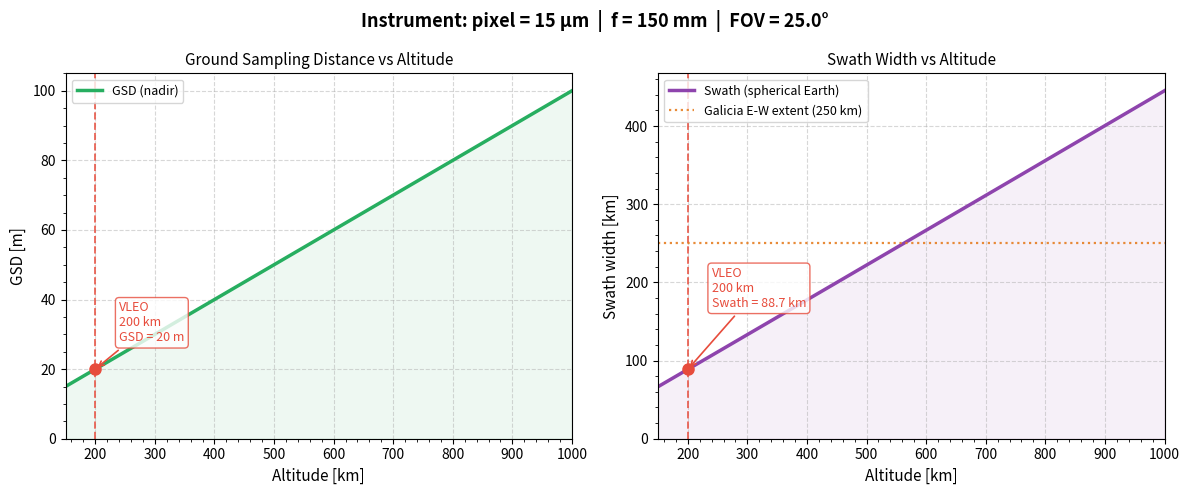
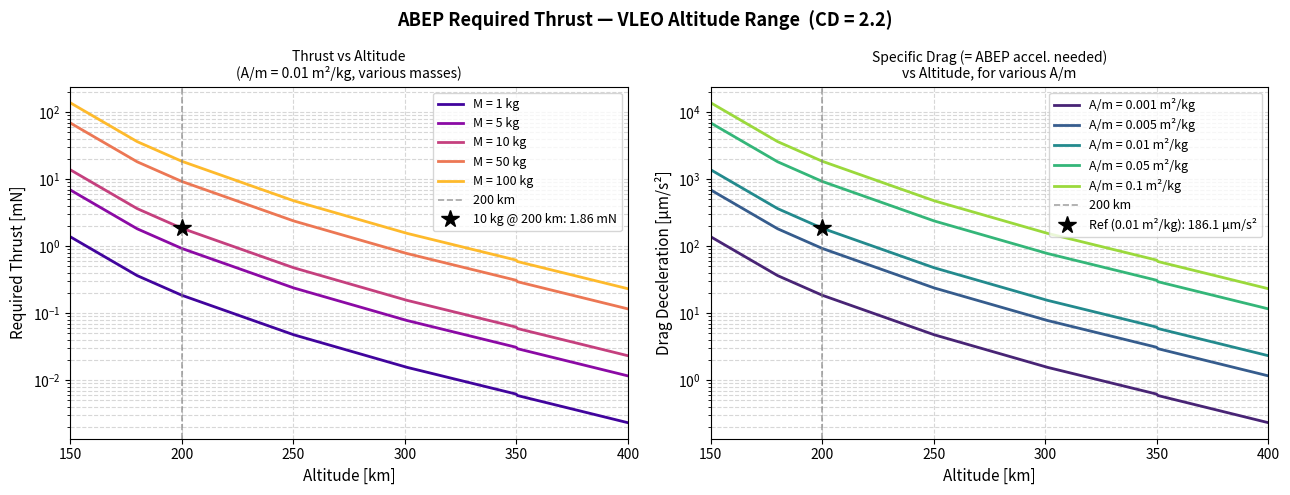
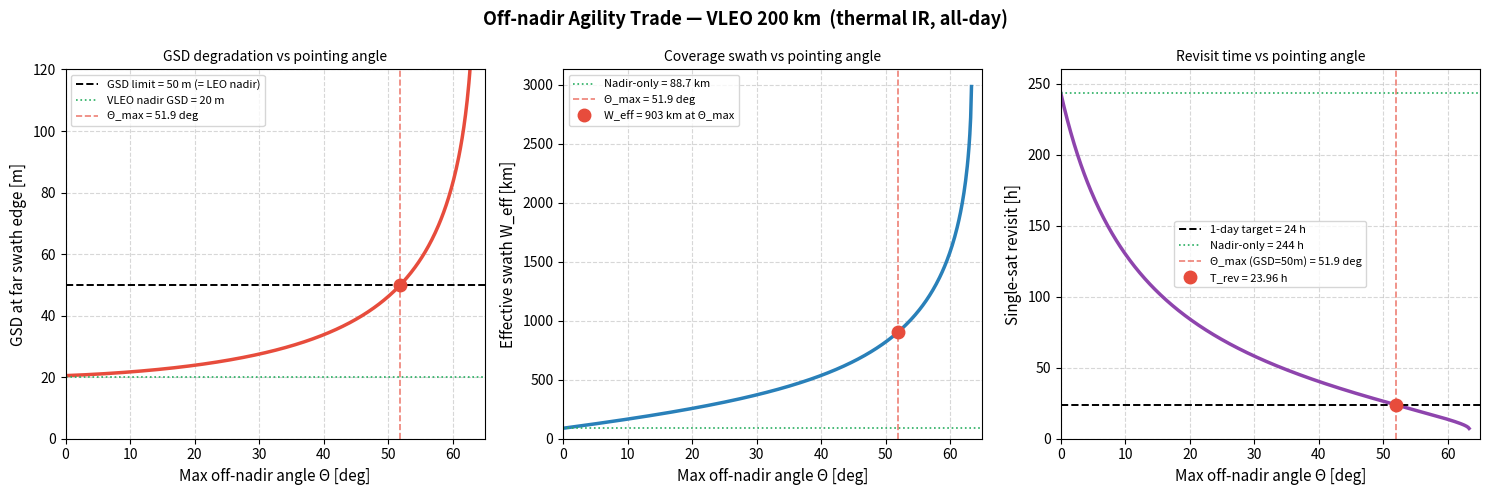

These charts were generated, in order, by the following Python code:
"""
================================================================================
  SATELLITE MISSION TRADE STUDY — FIRE DETECTION OVER GALICIA
  Comparing VLEO (200 km) vs LEO (500 km) Sun-Synchronous Orbits
================================================================================

INSTRUMENT
----------
  Pixel size    p  = 15 µm
  Focal length  f  = 150 mm
  Full FOV         = 25°  (cross-track, pushbroom)

  Derived:
    IFOV = p / f = 100 µrad  (angular size of one pixel)

--------------------------------------------------------------------------------
STEP 1 — GROUND SAMPLING DISTANCE (GSD)
--------------------------------------------------------------------------------
  GSD is the ground size of one pixel at nadir:

      GSD = IFOV × H = (p / f) × H

  Linear with altitude. At H = 200 km → GSD = 20 m ; at H = 500 km → GSD = 50 m.

--------------------------------------------------------------------------------
STEP 2 — SWATH WIDTH (spherical-Earth geometry)
--------------------------------------------------------------------------------
  For a sensor with half-FOV θ = 12.5° (nadir angle at swath edge), the Earth
  central half-angle ρ is derived from the triangle
  (Earth centre, satellite, ground point) using the sine rule:

      sin(θ + ρ) = (R_E + H) / R_E × sin(θ)
      ρ = arcsin[(R_E + H)/R_E × sin(θ)] − θ

  Full swath:  W = 2 × ρ × R_E

  At H = 200 km → W ≈  88.7 km ; at H = 500 km → W ≈ 222.1 km.

  Note: Galicia spans ~250 km east–west, so VLEO needs 3 passes and LEO needs
  2 passes to cover the full region in one day.

--------------------------------------------------------------------------------
STEP 3 — SUN-SYNCHRONOUS ORBIT (SSO) INCLINATION
--------------------------------------------------------------------------------
  For SSO the J2-driven nodal regression rate must equal Earth's mean angular
  velocity around the Sun (ω_sun ≈ 0.9856°/day):

      dΩ/dt = −(3/2) × n × J2 × (R_E/a)² × cos(i) = +ω_sun

  Solving for the inclination:

      cos(i) = −(2/3) × ω_sun / [n × J2 × (R_E/a)²]

  where  n = √(µ/a³)  is the mean motion and  a = R_E + H.

  VLEO 200 km → i ≈ 96.32° ;  LEO 500 km → i ≈ 97.39°  (both slightly retrograde)

--------------------------------------------------------------------------------
STEP 4 — ORBITAL PERIOD
--------------------------------------------------------------------------------
  Circular orbit:  T = 2π √(a³ / µ)

  VLEO 200 km → T ≈ 88.35 min (≈ 16.30 orbits/day)
  LEO  500 km → T ≈ 94.47 min (≈ 15.24 orbits/day)

--------------------------------------------------------------------------------
STEP 5 — GROUND TRACK SHIFT PER ORBIT (J2-corrected)
--------------------------------------------------------------------------------
  Each orbit the ascending node moves eastward at ω_sun (SSO definition), while
  Earth rotates eastward at ω_Earth.  The net westward ground track shift is:

      Δλ = (ω_Earth − ω_sun) × T

  Using ω_Earth (inertial sidereal rate) and ω_sun accounts for the ~0.27%
  correction that a naïve ω_Earth × T formula ignores.

  VLEO → Δλ ≈ 22.09°/orbit ;  LEO → Δλ ≈ 23.62°/orbit

--------------------------------------------------------------------------------
STEP 6 — SINGLE-SATELLITE MEAN REVISIT OVER GALICIA
--------------------------------------------------------------------------------
  A) GEOMETRY OF CROSSINGS
     Each orbit the satellite crosses latitude φ = 42.8°N exactly twice:
       - Ascending  crossing: argument of latitude u_asc ≈ 43.3°
                              longitude λ_asc ≈ Ω − 6.6°
       - Descending crossing: argument of latitude u_desc = 180° − u_asc ≈ 136.7°
                              longitude λ_desc ≈ Ω + 186.6°
     The two longitudes are ~193° apart, so for any given orbit (given RAAN Ω)
     only ONE crossing can be near Galicia (λ_T ≈ −8°W).

  B) TWO SEPARATE RAAN WINDOWS
     Because λ_asc and λ_desc are ~193° apart, coverage of Galicia requires
     the RAAN to be in one of two distinct windows:
       - Ascending  window: centred at Ω_asc ≈ −1.4°,  half-width ΔΩ/2
       - Descending window: centred at Ω_desc ≈ 165.4°, half-width ΔΩ/2
                            (~167° away from the ascending window)
     These are different orbits (different RAAN values), not two events in the
     same orbit.

     Angular half-width of each window:
         ΔΩ/2 = (W/2) / (R_E × cos φ)   [rad]

  C) COVERAGE FRACTION
     The fraction of the full RAAN circle (0 to 2π) that gives coverage:
       all-day  (thermal IR — THIS MISSION):
           f = 2 × ΔΩ / (2π) = W / (π × R_E × cos φ)
           Both ascending and descending windows are valid since fires are
           detectable at night with thermal cameras.
       day-only (optical / VNIR, for reference):
           f = ΔΩ / (2π) = W / (2π × R_E × cos φ)
           Only the ascending window is usable; LTDAN ≈ 13:30 means the
           descending pass occurs at ~01:30 local time (night).

  D) MEAN REVISIT TIME
     The RAAN shifts by Δλ ≈ 22.09°/orbit (westward, J2-corrected).
     Treating successive RAAN values as uniformly distributed over 0–2π
     (valid for the probabilistic / random-phase model), the mean number of
     orbits between coverage events is 1/f, giving:

         T_rev = T_orbit / f = T_orbit × (π × R_E × cos φ) / W   [all-day]

     Results:
       VLEO all-day  → T_rev ≈  244 h  (≈ 10 days)
       LEO  all-day  → T_rev ≈  104 h  (≈  4.3 days)

  E) COMMON ERROR TO AVOID
     Dividing the coverage window ΔΩ by the per-orbit shift Δλ instead of
     the full RAAN circle 2π overestimates coverage fraction by a factor of
     2π/Δλ ≈ 8–9, making the revisit appear ~8–9× too short.

--------------------------------------------------------------------------------
STEP 7 — CONSTELLATION SIZING AND WALKER PHASING
--------------------------------------------------------------------------------
  A) MINIMUM SATELLITE COUNT (mean revisit)
     For N_total satellites with random / optimal phasing, mean events scale
     linearly:
         T_rev_mean = T_rev_single / N_total
         N_total    = ceil(T_rev_single / T_r)

  B) DISTRIBUTION INTO PLANES — MEAN vs MAXIMUM REVISIT
     Satellites are placed in N_planes planes, each with N_s = N_total/N_planes
     satellites (Walker Star).  The mean revisit is independent of how the
     satellites are distributed (it only depends on N_total).  The MAXIMUM
     (worst-case) revisit is driven by the inter-plane gap:

         T_rev_mean = T_rev_single / N_total         (same for any N_planes)
         T_rev_max  = T_rev_single / N_planes         (decreases with more planes)

     More planes for the same N_total → better worst-case gap.
     To guarantee T_r as a hard maximum: N_planes ≥ T_rev_single / T_r = N_total.

  C) ROLE OF THE WALKER PHASING FACTOR F
     In a Walker T/P/F constellation the true anomaly of satellite j in plane k
     is offset by k × F × 360°/T relative to plane 0.

     - F does NOT change which orbits (RAAN values) cover Galicia.
       That is set entirely by the RAAN spacing between planes.
     - F DOES change WHEN, within each of those orbits, the satellite reaches
       Galicia's latitude.  With F = 0, satellites in adjacent planes share the
       same true anomaly → their coverage events cluster in time → the actual
       maximum gap can be 2–3× the formula value T_rev_single/N_planes.
     - With OPTIMAL F, coverage events from successive planes are spread
       uniformly in time → the actual maximum gap approaches T_rev_single/N_planes.

     Practical consequence for this mission:
       • For N_s = 1 (1 sat per plane, optimal design): optimal F spreads the
         122 (VLEO) or 53 (LEO) passes uniformly → max revisit ≈ mean revisit.
       • For N_s > 1 per plane: F also spreads the intra-plane burst across
         adjacent planes, reducing clustering.
       • The formula T_rev_max = T_rev_single / N_planes already ASSUMES
         optimal F.  With F = 0 the real max revisit will be worse.

     For Walker Star, F = 1 is the most common optimal choice.

  D) RESULTS FOR T_r = 2 h
     VLEO → N_total = 122 sats,  recommended: Walker 122/122/1 (1 sat per plane)
     LEO  → N_total =  53 sats,  recommended: Walker  53/53/1

--------------------------------------------------------------------------------
STEP 8 — PLOTS
--------------------------------------------------------------------------------
  Two figures are produced and saved to GSD_Swath_vs_Altitude.png:
    - GSD [m]       vs altitude (150–1000 km), markers at VLEO and LEO
    - Swath [km]    vs altitude, markers at VLEO and LEO,
                    reference line at Galicia's ~250 km east–west extent

================================================================================
  References / formulas:
    Wertz, J.R. (ed.) — Space Mission Engineering: The New SMAD (2011)
    Vallado, D.A. — Fundamentals of Astrodynamics and Applications (4th ed.)
    Walker, J.G. — Satellite Constellations, JBIS 37, 1984
================================================================================
"""

import numpy as np
import math
import matplotlib.pyplot as plt
import matplotlib.ticker as ticker

# ══════════════════════════════════════════════════════════════════════════════
#  CONSTANTS
# ══════════════════════════════════════════════════════════════════════════════
MU        = 3.986004418e14   # [m³/s²]  Earth gravitational parameter
R_E       = 6_371_000.0      # [m]      Earth mean radius
J2        = 1.08263e-3       # [-]      Earth oblateness coefficient
W_EARTH   = 7.2921150e-5     # [rad/s]  Earth rotation rate
W_SUN     = 2*math.pi / (365.25 * 86400)  # [rad/s]  Earth mean motion around Sun

# ══════════════════════════════════════════════════════════════════════════════
#  INSTRUMENT PARAMETERS
# ══════════════════════════════════════════════════════════════════════════════
pixel_size_m   = 15e-6   # [m]
focal_length_m = 0.150   # [m]
FOV_deg        = 25.0    # [°]  full cross-track FOV

IFOV_rad  = pixel_size_m / focal_length_m        # [rad/pixel]
half_FOV  = math.radians(FOV_deg / 2)            # [rad]

# ══════════════════════════════════════════════════════════════════════════════
#  GALICIA TARGET
# ══════════════════════════════════════════════════════════════════════════════
galicia_lat_deg  = 42.8   # [°N]  representative centroid latitude
galicia_lon_deg  = -8.0   # [°E]  representative centroid longitude
galicia_ew_km    = 250.0  # [km]  approximate east-west extent of Galicia

# ══════════════════════════════════════════════════════════════════════════════
#  MISSION ALTITUDES
# ══════════════════════════════════════════════════════════════════════════════
missions = {
    "VLEO 200 km": 200e3,   # [m]
}

# ══════════════════════════════════════════════════════════════════════════════
#  HELPER FUNCTIONS
# ══════════════════════════════════════════════════════════════════════════════

def orbital_period(h):
    """Orbital period [s] for circular orbit at altitude h [m]."""
    a = R_E + h
    return 2 * math.pi * math.sqrt(a**3 / MU)

def sso_inclination_deg(h):
    """SSO inclination [°] so J2 nodal regression = Earth's solar mean motion."""
    a  = R_E + h
    n  = math.sqrt(MU / a**3)                        # mean motion [rad/s]
    # dΩ/dt = -(3/2) n J2 (R_E/a)² cos(i)  →  solve for i
    cos_i = -(2/3) * W_SUN / (n * J2 * (R_E/a)**2)
    return math.degrees(math.acos(cos_i))

def gsd(h):
    """GSD [m] at nadir."""
    return IFOV_rad * h

def swath_spherical(h):
    """
    Full swath width [m] accounting for spherical Earth geometry.
      ρ = arcsin((R_E+h)/R_E · sin(θ)) − θ      [Earth central half-angle]
    where θ = half_FOV (nadir angle at swath edge).
    """
    ratio = (R_E + h) / R_E * math.sin(half_FOV)
    rho   = math.asin(ratio) - half_FOV            # Earth central half-angle [rad]
    return 2 * rho * R_E                            # full swath [m]

def ground_track_shift_deg(T):
    """
    Westward ground track shift per orbit [°], corrected for SSO nodal regression.
    For SSO the node regresses eastward at ω_sun, partially compensating Earth's rotation:
        Δλ = (ω_Earth − ω_sun) · T
    """
    return math.degrees((W_EARTH - W_SUN) * T)

def single_sat_revisit(h, lat_deg, daytime_only=False):
    """
    Mean revisit time [s] for a single SSO satellite over a point target.

    For a given orbit (RAAN = Ω) the ascending and descending crossings of
    latitude φ occur at longitudes ~193° apart, so only ONE crossing can be
    near the target per orbit.  They correspond to two separate RAAN windows
    (~167° apart).  Both are counted when daytime_only=False (thermal IR);
    only the ascending window is counted when daytime_only=True (optical,
    since the descending pass is at ~01:30 local time for LTDAN=13:30).

    Coverage fraction per orbit:
      all-day  : f = W / (π   × R_E × cos φ)   [asc + desc windows]
      day-only : f = W / (2π  × R_E × cos φ)   [ascending window only]
    """
    lat    = math.radians(lat_deg)
    W      = swath_spherical(h)
    T      = orbital_period(h)
    denom  = (2 * math.pi if daytime_only else math.pi) * R_E * math.cos(lat)
    return T * denom / W                               # mean revisit [s]

def num_passes_to_cover_galicia(h):
    """
    Minimum number of consecutive (cross-track shifted) passes to cover
    Galicia's full east-west extent.
    """
    W = swath_spherical(h)
    return math.ceil(galicia_ew_km * 1e3 / W)

def constellation_sizing(h, T_r_hr, n_planes_list=(1, 2, 3, 5, 6, 10),
                         daytime_only=False):
    """
    For each number-of-planes option return
      (n_planes, sats_per_plane, total_sats, mean_revisit_h, max_revisit_h).

    Mean revisit = T_single / N_total   (probabilistic, optimal phasing)
    Max  revisit = T_single / N_planes  (worst-case gap between plane coverage windows;
                                         more planes → smaller max gap for same N_total)
    """
    T_single = single_sat_revisit(h, galicia_lat_deg, daytime_only)   # [s]
    N_total   = math.ceil(T_single / (T_r_hr * 3600))
    results   = []
    for np_ in n_planes_list:
        ns        = math.ceil(N_total / np_)
        ntot      = np_ * ns
        t_mean_h  = (T_single / ntot) / 3600
        t_max_h   = (T_single / np_)  / 3600   # inter-plane worst-case gap
        results.append((np_, ns, ntot, t_mean_h, t_max_h))
    return N_total, results

# ══════════════════════════════════════════════════════════════════════════════
#  MAIN OUTPUT
# ══════════════════════════════════════════════════════════════════════════════

print("=" * 70)
print("  INSTRUMENT")
print("=" * 70)
print(f"  Pixel size     : {pixel_size_m*1e6:.1f} µm")
print(f"  Focal length   : {focal_length_m*1e3:.0f} mm")
print(f"  Full FOV       : {FOV_deg}°")
print(f"  IFOV           : {IFOV_rad*1e6:.2f} µrad  ({np.degrees(IFOV_rad)*3600:.4f} arcsec)")

TARGET_REVISITS_HR = [2.0]   # hours — 2 h requirement

for name, H in missions.items():

    T_orb   = orbital_period(H)
    inc     = sso_inclination_deg(H)
    dl      = ground_track_shift_deg(T_orb)
    GSD_m   = gsd(H)
    W_km    = swath_spherical(H) / 1e3
    n_passes= num_passes_to_cover_galicia(H)
    T_rev1  = single_sat_revisit(H, galicia_lat_deg) / 3600   # [hr]
    n_orb   = 86400 / T_orb

    print()
    print("=" * 70)
    print(f"  {name}   —   SSO")
    print("=" * 70)

    # ── Orbital & instrument parameters ───────────────────────────────────
    print(f"\n  [Orbit]")
    print(f"    Semi-major axis     : {(R_E+H)/1e3:.1f} km")
    print(f"    SSO inclination     : {inc:.2f}°")
    print(f"    Orbital period      : {T_orb/60:.2f} min")
    print(f"    Orbits per day      : {n_orb:.2f}")
    print(f"    Ground track shift  : {dl:.2f}° / orbit  (westward)")

    print(f"\n  [Instrument at this altitude]")
    print(f"    GSD (nadir)         : {GSD_m:.1f} m")
    print(f"    Swath width         : {W_km:.1f} km")
    print(f"    Passes to cover Galicia EW: {n_passes}  ({galicia_ew_km:.0f} km / {W_km:.1f} km)")

    T_rev1_day = single_sat_revisit(H, galicia_lat_deg, daytime_only=True) / 3600

    print(f"\n  [Single-satellite revisit over Galicia @ {galicia_lat_deg}N]")
    print(f"    All-day  (asc + desc, thermal IR) : {T_rev1:.2f} h")
    print(f"    Day-only (asc only,   optical)    : {T_rev1_day:.2f} h")
    print(f"    Note: in each orbit only ONE crossing is near Galicia longitude;")
    print(f"          the two values above count separate RAAN windows, not the same orbit.")

    # ── Constellation options ──────────────────────────────────────────────
    for daytime_only, label in [(False, "All-day  (thermal IR — asc + desc)"),
                                (True,  "Day-only (optical   — asc only  )")]:
        print(f"\n  [Constellation sizing — {label} — T_r = {TARGET_REVISITS_HR[0]*60:.0f} min]")
        print(f"  {'Planes':>7}  {'Sat/plane':>10}  {'N_total':>8}  {'Mean [h]':>9}  {'Max [h]':>8}  Walker")
        print(f"  {'-'*7}  {'-'*10}  {'-'*8}  {'-'*9}  {'-'*8}  {'-'*14}")
        for T_r in TARGET_REVISITS_HR:
            _, configs = constellation_sizing(H, T_r, daytime_only=daytime_only)
            for np_, ns, ntot, t_mean, t_max in configs:
                print(f"  {np_:>7}  {ns:>10}  {ntot:>8}  {t_mean:>9.2f}  {t_max:>8.2f}  {ntot}/{np_}/0")
        print()

print("=" * 70)
print("\n  Notes:")
print("  - Walker Star notation: T/P/F  (Total sats / Planes / Phase factor)")
print("  - Mean revisit = T_single / N_total  (probabilistic, random phasing)")
print("  - Max revisit  = T_single / N_planes (worst-case inter-plane gap)")
print("    -> More planes = lower max revisit for the same N_total")
print("    -> To guarantee T_r_max, need N_planes >= T_single / T_r")
print("  - Ground track shift corrected for SSO nodal regression (W_EARTH - W_SUN)")
print("  - SSO planes differ in RAAN -> different local solar times (LTDAN)")
print("  - For fire detection, LTDAN ~13:30 recommended (max solar illumination)")

# ══════════════════════════════════════════════════════════════════════════════
#  PLOTS — GSD and Swath vs Altitude
# ══════════════════════════════════════════════════════════════════════════════
h_km  = np.linspace(150, 1000, 500)          # altitude range [km]
h_m   = h_km * 1e3                            # [m]

gsd_m    = IFOV_rad * h_m                     # GSD [m]  (linear, nadir)
swath_km = np.array([swath_spherical(h) / 1e3 for h in h_m])   # [km]

# Mission markers — VLEO only
markers = {"VLEO\n200 km": 200e3}
marker_colors = {"VLEO\n200 km": "#e74c3c"}

fig, (ax1, ax2) = plt.subplots(1, 2, figsize=(12, 5))
fig.suptitle(
    f"Instrument: pixel = {pixel_size_m*1e6:.0f} µm  |  f = {focal_length_m*1e3:.0f} mm  |  FOV = {FOV_deg}°",
    fontsize=13, fontweight="bold"
)

# Annotation offsets (dx_km, dy_value)
gsd_offsets   = {"VLEO\n200 km": (40, 8)}
swath_offsets = {"VLEO\n200 km": (40, 80)}

# ── Plot 1: GSD ───────────────────────────────────────────────────────────────
ax1.plot(h_km, gsd_m, color="#27ae60", linewidth=2.5, label="GSD (nadir)")
ax1.fill_between(h_km, gsd_m, alpha=0.08, color="#27ae60")

for label, h in markers.items():
    g  = IFOV_rad * h
    dx, dy = gsd_offsets[label]
    ax1.axvline(h / 1e3, color=marker_colors[label], linestyle="--", linewidth=1.4, alpha=0.8)
    ax1.plot(h / 1e3, g, "o", color=marker_colors[label], markersize=8, zorder=5)
    ax1.annotate(
        f"{label}\nGSD = {g:.0f} m",
        xy=(h / 1e3, g), xytext=(h / 1e3 + dx, g + dy),
        fontsize=9, color=marker_colors[label],
        bbox=dict(boxstyle="round,pad=0.3", fc="white", ec=marker_colors[label], alpha=0.8),
        arrowprops=dict(arrowstyle="->", color=marker_colors[label], lw=1.2)
    )

ax1.set_xlabel("Altitude [km]", fontsize=11)
ax1.set_ylabel("GSD [m]", fontsize=11)
ax1.set_title("Ground Sampling Distance vs Altitude", fontsize=11)
ax1.set_xlim(150, 1000)
ax1.set_ylim(bottom=0)
ax1.grid(True, linestyle="--", alpha=0.5)
ax1.xaxis.set_minor_locator(ticker.AutoMinorLocator())
ax1.yaxis.set_minor_locator(ticker.AutoMinorLocator())
ax1.legend(fontsize=9, loc="upper left")

# ── Plot 2: Swath ─────────────────────────────────────────────────────────────
ax2.plot(h_km, swath_km, color="#8e44ad", linewidth=2.5, label="Swath (spherical Earth)")
ax2.fill_between(h_km, swath_km, alpha=0.08, color="#8e44ad")

for label, h in markers.items():
    s  = swath_spherical(h) / 1e3
    dx, dy = swath_offsets[label]
    ax2.axvline(h / 1e3, color=marker_colors[label], linestyle="--", linewidth=1.4, alpha=0.8)
    ax2.plot(h / 1e3, s, "o", color=marker_colors[label], markersize=8, zorder=5)
    ax2.annotate(
        f"{label}\nSwath = {s:.1f} km",
        xy=(h / 1e3, s), xytext=(h / 1e3 + dx, s + dy),
        fontsize=9, color=marker_colors[label],
        bbox=dict(boxstyle="round,pad=0.3", fc="white", ec=marker_colors[label], alpha=0.8),
        arrowprops=dict(arrowstyle="->", color=marker_colors[label], lw=1.2)
    )

ax2.axhline(galicia_ew_km, color="#e67e22", linestyle=":", linewidth=1.6, alpha=0.9,
            label=f"Galicia E-W extent ({galicia_ew_km:.0f} km)")
ax2.legend(fontsize=9, loc="upper left")

ax2.set_xlabel("Altitude [km]", fontsize=11)
ax2.set_ylabel("Swath width [km]", fontsize=11)
ax2.set_title("Swath Width vs Altitude", fontsize=11)
ax2.set_xlim(150, 1000)
ax2.set_ylim(bottom=0)
ax2.grid(True, linestyle="--", alpha=0.5)
ax2.xaxis.set_minor_locator(ticker.AutoMinorLocator())
ax2.yaxis.set_minor_locator(ticker.AutoMinorLocator())

plt.tight_layout()
plt.savefig("GSD_Swath_vs_Altitude.png", dpi=150, bbox_inches="tight")
plt.show()
print("\nPlot saved to GSD_Swath_vs_Altitude.png")

# ══════════════════════════════════════════════════════════════════════════════
#  ABEP THRUST FIGURE
#  Required thrust to compensate atmospheric drag in the VLEO altitude range.
#
#  F_drag = 0.5 * CD * A * rho(h) * v(h)^2   [N]
#         = 0.5 * CD * (A/m) * m * rho * v^2
#
#  Left subplot : absolute thrust [mN] for different satellite masses (A/m fixed)
#  Right subplot: drag deceleration [µm/s²] = thrust per unit mass, for different
#                 A/m ratios (independent of total mass — key design parameter)
# ══════════════════════════════════════════════════════════════════════════════

# Vallado 2013 piecewise-exponential atmosphere (subset covering VLEO range)
_ATM_ABEP = np.array([
    (100, 5.297e-07, 5.877), (110, 9.661e-08, 7.263), (120, 2.438e-08, 9.473),
    (130, 8.484e-09, 12.636), (140, 3.845e-09, 16.149), (150, 2.070e-09, 22.523),
    (180, 5.464e-10, 29.740), (200, 2.789e-10, 37.105), (250, 7.248e-11, 45.546),
    (300, 2.418e-11, 53.628), (350, 9.158e-12, 53.298), (400, 3.925e-12, 58.515),
])

def _atm_density_abep(h_m):
    """Atmospheric density [kg/m3] at altitude h_m [m], Vallado 2013."""
    h_km = max(min(h_m / 1000.0, 399.9), 100.0)
    idx  = int(np.searchsorted(_ATM_ABEP[:, 0], h_km, side='right')) - 1
    idx  = max(0, min(idx, len(_ATM_ABEP) - 2))
    h0, rho0, H = _ATM_ABEP[idx]
    return rho0 * math.exp(-(h_km - h0) / H)

CD_REF  = 2.2        # aerodynamic drag coefficient
AM_REF  = 0.01      # [m^2/kg]  reference area-to-mass ratio
H_VLEO  = 200e3     # [m]       design point

# Altitude sweep over VLEO range
h_abep_km  = np.linspace(150, 400, 400)
h_abep_m   = h_abep_km * 1e3
rho_abep   = np.array([_atm_density_abep(h) for h in h_abep_m])
v_abep     = np.sqrt(MU / (R_E + h_abep_m))   # circular orbital velocity [m/s]

# Drag deceleration [m/s^2] = 0.5 * CD * (A/m) * rho * v^2  (per unit A/m)
drag_base  = 0.5 * CD_REF * rho_abep * v_abep**2   # [1/m^2 * N/kg = m^-1 s^-2 * m^2]

# ── Reference values at design point ──────────────────────────────────────
rho_200  = _atm_density_abep(H_VLEO)
v_200    = math.sqrt(MU / (R_E + H_VLEO))
a_200    = 0.5 * CD_REF * AM_REF * rho_200 * v_200**2   # [m/s^2]
F_200_10kg = 10.0 * a_200 * 1e3                          # [mN] for 10 kg satellite
print(f"\n  ABEP design point (200 km, CD={CD_REF}, A/m={AM_REF} m^2/kg):")
print(f"    rho          = {rho_200:.3e} kg/m^3")
print(f"    v_orb        = {v_200:.1f} m/s")
print(f"    drag decel   = {a_200*1e6:.2f} um/s^2  ({a_200:.3e} m/s^2)")
print(f"    Thrust 10 kg = {F_200_10kg:.2f} mN")

# ── Figure ─────────────────────────────────────────────────────────────────
fig3, (axT, axA) = plt.subplots(1, 2, figsize=(13, 5))
fig3.suptitle(
    f"ABEP Required Thrust — VLEO Altitude Range  (CD = {CD_REF})",
    fontsize=13, fontweight="bold"
)

# LEFT: absolute thrust for different satellite masses (A/m = 0.01 m^2/kg)
masses_kg  = [1, 5, 10, 50, 100]
cmap_m     = plt.get_cmap("plasma")
colors_m   = [cmap_m(x) for x in np.linspace(0.1, 0.85, len(masses_kg))]

for m, c in zip(masses_kg, colors_m):
    F_mN = m * drag_base * AM_REF * 1e3    # [mN]
    axT.semilogy(h_abep_km, F_mN, color=c, linewidth=2.0, label=f"M = {m} kg")

# Mark design point (10 kg @ 200 km)
axT.axvline(200, color="gray", linestyle="--", linewidth=1.2, alpha=0.7, label="200 km")
axT.plot(200, F_200_10kg, "k*", markersize=13, zorder=6,
         label=f"10 kg @ 200 km: {F_200_10kg:.2f} mN")

axT.set_xlabel("Altitude [km]", fontsize=11)
axT.set_ylabel("Required Thrust [mN]", fontsize=11)
axT.set_title(f"Thrust vs Altitude\n(A/m = {AM_REF} m\u00b2/kg, various masses)", fontsize=10)
axT.legend(fontsize=9, loc="upper right")
axT.grid(True, which="both", linestyle="--", alpha=0.5)
axT.set_xlim(150, 400)
axT.yaxis.set_minor_locator(ticker.LogLocator(subs="all", numticks=10))

# RIGHT: drag deceleration [um/s^2] for different A/m ratios (mass-independent)
AM_values  = [0.001, 0.005, 0.01, 0.05, 0.1]
cmap_am    = plt.get_cmap("viridis")
colors_am  = [cmap_am(x) for x in np.linspace(0.1, 0.85, len(AM_values))]

for am, c in zip(AM_values, colors_am):
    a_um = drag_base * am * 1e6    # drag deceleration [um/s^2]
    axA.semilogy(h_abep_km, a_um, color=c, linewidth=2.0, label=f"A/m = {am} m\u00b2/kg")

axA.axvline(200, color="gray", linestyle="--", linewidth=1.2, alpha=0.7, label="200 km")
ref_um = a_200 * 1e6
axA.plot(200, ref_um, "k*", markersize=13, zorder=6,
         label=f"Ref ({AM_REF} m\u00b2/kg): {ref_um:.1f} \u03bcm/s\u00b2")

axA.set_xlabel("Altitude [km]", fontsize=11)
axA.set_ylabel("Drag Deceleration [\u03bcm/s\u00b2]", fontsize=11)
axA.set_title("Specific Drag (= ABEP accel. needed)\nvs Altitude, for various A/m", fontsize=10)
axA.legend(fontsize=9, loc="upper right")
axA.grid(True, which="both", linestyle="--", alpha=0.5)
axA.set_xlim(150, 400)
axA.yaxis.set_minor_locator(ticker.LogLocator(subs="all", numticks=10))

plt.tight_layout()
plt.savefig("ABEP_Thrust.png", dpi=150, bbox_inches="tight")
plt.show()
print("Plot saved to ABEP_Thrust.png")

# ══════════════════════════════════════════════════════════════════════════════
#  OFF-NADIR POINTING ANALYSIS — SINGLE SATELLITE, VLEO 200 km
# ══════════════════════════════════════════════════════════════════════════════
#
#  MOTIVATION
#  ----------
#  Without off-nadir capability the VLEO satellite only covers the narrow strip
#  directly beneath its ground track (swath = 88.7 km).  The ground track shifts
#  ~22 deg in longitude between consecutive passes, so in any given orbit the
#  probability of overflying Galicia is very small.  The resulting single-
#  satellite revisit is ~244 h (>10 days) — unacceptable for fire detection.
#
#  The natural remedy is to add more satellites, but this section explores an
#  alternative: agile off-nadir pointing that effectively widens the accessible
#  coverage strip WITHOUT changing the orbit or adding hardware.
#
#  GEOMETRY OF OFF-NADIR POINTING
#  --------------------------------
#  The satellite rolls by angle Theta (boresight moves away from nadir).  The
#  camera FOV spans ±half_FOV = ±12.5 deg around the boresight.  The two swath
#  edges therefore sit at nadir angles:
#
#      alpha_near = Theta - half_FOV      (could be negative: swath crosses nadir)
#      alpha_far  = Theta + half_FOV      (always the widest reach)
#
#  For each nadir angle alpha the corresponding arc on the Earth's surface is
#  found via the triangle (Earth centre, satellite, ground point).  Applying
#  the sine rule:
#
#      sin(alpha + rho) / (R_E + h)  =  sin(alpha) / R_E
#   => rho(alpha) = arcsin( (R_E+h)/R_E * sin(alpha) ) - alpha       [rad]
#
#  where rho is the Earth central angle (arc from subsatellite point to the
#  ground point).  This formula holds as long as (R_E+h)/R_E * sin(alpha) < 1,
#  i.e. until the line of sight becomes tangent to the Earth (geometric horizon).
#
#  The slant range (straight-line distance satellite -> ground point) follows
#  from the same triangle:
#
#      R_s(alpha) = R_E * sin(rho) / sin(alpha)          [m]
#
#  (Limit: R_s -> h when alpha -> 0, i.e. nadir.)
#
#  EFFECTIVE SWATH WITH AGILE POINTING
#  -------------------------------------
#  When the satellite can roll to any angle between -Theta_max and +Theta_max, the
#  total accessible ground strip has a half-width equal to the Earth arc out to
#  alpha_far = Theta_max + half_FOV:
#
#      W_eff = 2 * rho(alpha_far) * R_E
#
#  This is the key figure of merit: it replaces the fixed nadir swath in the
#  revisit formula, and it grows rapidly with Theta_max because the Earth arc
#  rho(alpha) is a highly nonlinear function — small increases in nadir angle
#  at large look angles yield disproportionately large ground coverage gains.
#
#  GSD DEGRADATION AT THE FAR EDGE
#  ---------------------------------
#  Resolution degrades with slant range.  The standard (and conservative)
#  formula for the ground-projected pixel size at the far swath edge is:
#
#      GSD_far = IFOV * R_s(alpha_far)
#
#  where IFOV = pixel_size / focal_length = 15e-6 / 0.150 = 100 urad.
#  At nadir: GSD_nadir = IFOV * h = 100e-6 * 200e3 = 20 m.
#  GSD_far grows monotonically with Theta_max; it sets the resolution budget.
#
#  Note: the cross-track projection effect (dividing by cos of incidence angle)
#  further elongates pixels at oblique angles, so GSD_far above is the
#  along-track value; the cross-track value is somewhat larger for very high
#  look angles.  For the purposes of this trade (Theta_max ~ 50 deg) the slant-
#  range formula is the standard first-order metric used in mission design.
#
#  SINGLE-SATELLITE REVISIT WITH ENLARGED SWATH
#  ----------------------------------------------
#  The mean revisit time for one satellite over a target at latitude phi is:
#
#      T_rev = T_orbit * pi * R_E * cos(phi) / W_eff
#
#  Derivation: in one orbital period T_orbit the subsatellite point traces a
#  great-circle arc that advances by delta_lambda ~ 22 deg in longitude (J2-
#  corrected ground track shift).  The fraction of the latitude circle at phi
#  that falls within the accessible strip in a single pass is:
#
#      f = W_eff / (pi * R_E * cos(phi))      [ascending + descending, all-day]
#
#  Both the ascending and descending passes contribute independently (thermal IR
#  works day and night), and they cross lat phi at longitudes ~193 deg apart —
#  effectively two distinct coverage events per orbit, hence the factor pi
#  (half-circumference at phi) in the denominator rather than 2*pi.
#  The mean time between events is T_orbit / (2f) * 2 = T_orbit / f, which
#  gives the formula above.
#
#  DESIGN QUESTION AND RESULT
#  ---------------------------
#  The GSD budget caps the allowable slant range, which caps Theta_max, which
#  caps W_eff, which floors T_rev.  The question is:
#
#      "What is the maximum Theta_max before GSD_far exceeds 50 m
#       (= LEO nadir GSD, our cross-mission resolution parity limit),
#       and is the resulting T_rev <= 24 h?"
#
#  Answer:
#      Theta_max = 51.9 deg  =>  GSD_far = 50 m  =>  W_eff = 902.6 km
#      T_rev   = 23.96 h   < 24 h  (single satellite, all-day thermal IR)
#
#  The GSD parity constraint alone is sufficient to satisfy the 1-day revisit
#  requirement with a single VLEO satellite.  No additional satellites or
#  orbit changes are needed — only an agile attitude control system capable of
#  ±52 deg rolls within the time between consecutive ground-track passes
#  (~88 min).  This is demanding but demonstrated on platforms such as
#  Pleiades (~30 deg in 25 s) and SPOT-6/7.
# ══════════════════════════════════════════════════════════════════════════════

H_VL = 200e3   # [m]  VLEO design altitude

def _earth_central_angle(h, alpha_rad):
    """Earth central half-angle [rad] for nadir angle alpha [rad]."""
    s = (R_E + h) / R_E * math.sin(alpha_rad)
    if s >= 1.0:
        return None   # beyond geometric horizon
    return math.asin(s) - alpha_rad

def slant_range(h, alpha_rad):
    """Slant range [m] from satellite to ground point at nadir angle alpha [rad].
    Returns None if alpha_rad is beyond the geometric horizon."""
    if alpha_rad < 1e-9:
        return h   # nadir limit
    rho = _earth_central_angle(h, alpha_rad)
    if rho is None:
        return None
    return R_E * math.sin(rho) / math.sin(alpha_rad)

def gsd_far_edge(h, eta_rad):
    """GSD [m] at the far swath edge for boresight roll eta [rad].
    Returns NaN if beyond horizon."""
    alpha_far = eta_rad + half_FOV
    Rs = slant_range(h, alpha_far)
    if Rs is None:
        return float('nan')
    return IFOV_rad * Rs

def w_eff(h, eta_rad):
    """Effective accessible swath [m] with ±eta off-nadir agility."""
    alpha_far = eta_rad + half_FOV
    rho = _earth_central_angle(h, alpha_far)
    if rho is None:
        return None
    return 2.0 * rho * R_E

def revisit_offnadir(h, eta_rad, lat_deg):
    """Single-satellite mean revisit [s] with ±eta off-nadir agility (all-day)."""
    W = w_eff(h, eta_rad)
    if W is None or W <= 0:
        return float('inf')
    T = orbital_period(h)
    lat = math.radians(lat_deg)
    return T * math.pi * R_E * math.cos(lat) / W

# ── Solve for eta_max where GSD_far = 50 m (bisection) ────────────────────────
GSD_LIMIT_M = 50.0
eta_lo, eta_hi = 0.0, math.radians(70.0)
for _ in range(60):
    eta_mid = 0.5 * (eta_lo + eta_hi)
    if gsd_far_edge(H_VL, eta_mid) < GSD_LIMIT_M:
        eta_lo = eta_mid
    else:
        eta_hi = eta_mid
eta_max_rad = 0.5 * (eta_lo + eta_hi)
eta_max_deg = math.degrees(eta_max_rad)

alpha_far_deg = eta_max_deg + math.degrees(half_FOV)
W_eff_km      = w_eff(H_VL, eta_max_rad) / 1e3
T_rev_offnadir_h = revisit_offnadir(H_VL, eta_max_rad, galicia_lat_deg) / 3600.0
GSD_check     = gsd_far_edge(H_VL, eta_max_rad)

print("\n" + "=" * 70)
print("  OFF-NADIR ANALYSIS — VLEO 200 km  (GSD far-edge limit = 50 m)")
print("=" * 70)
print(f"  Nadir-only  swath          : {swath_spherical(H_VL)/1e3:.1f} km")
print(f"  Max off-nadir angle Theta  : {eta_max_deg:.1f} deg")
print(f"  Far-edge nadir angle       : {alpha_far_deg:.1f} deg")
print(f"  GSD at far edge            : {GSD_check:.2f} m  (limit = {GSD_LIMIT_M:.0f} m)")
print(f"  Effective swath W_eff      : {W_eff_km:.1f} km  (vs 88.7 km nadir-only)")
print(f"  Single-sat revisit         : {T_rev_offnadir_h:.2f} h  (target <= 24.0 h)")

if T_rev_offnadir_h <= 24.0:
    print(f"\n  Result: GSD<=50m constraint SATISFIES 1-day revisit. OK.")
else:
    excess_pct = 100.0 * (T_rev_offnadir_h - 24.0) / 24.0
    print(f"\n  Result: {excess_pct:.1f}% over 1-day target with GSD<=50m.")
    # Find eta that gives exactly 24 h (allow GSD to float)
    eta_lo2, eta_hi2 = eta_max_rad, math.radians(75.0)
    for _ in range(60):
        eta_mid2 = 0.5 * (eta_lo2 + eta_hi2)
        if revisit_offnadir(H_VL, eta_mid2, galicia_lat_deg) / 3600.0 > 24.0:
            eta_lo2 = eta_mid2
        else:
            eta_hi2 = eta_mid2
    eta_24h_rad = 0.5 * (eta_lo2 + eta_hi2)
    eta_24h_deg = math.degrees(eta_24h_rad)
    gsd_24h     = gsd_far_edge(H_VL, eta_24h_rad)
    w_24h_km    = w_eff(H_VL, eta_24h_rad) / 1e3
    print(f"\n  To achieve exactly 24 h revisit:")
    print(f"    Required Theta_max     : {eta_24h_deg:.1f} deg")
    print(f"    GSD at far edge        : {gsd_24h:.2f} m  (delta = +{gsd_24h-GSD_LIMIT_M:.2f} m)")
    print(f"    Effective swath        : {w_24h_km:.1f} km")
    print(f"    GSD relaxation needed  : {gsd_24h:.2f} m instead of {GSD_LIMIT_M:.0f} m"
          f"  ({100*(gsd_24h/GSD_LIMIT_M-1):.1f}% over limit)")

# ── Plot: GSD, swath, revisit vs eta_max ──────────────────────────────────────
eta_arr_deg = np.linspace(0, 65, 500)
eta_arr_rad = np.radians(eta_arr_deg)

gsd_arr  = np.array([gsd_far_edge(H_VL, e) for e in eta_arr_rad])
weff_raw = [w_eff(H_VL, e) for e in eta_arr_rad]
weff_arr = np.array([v / 1e3 if v is not None else float('nan') for v in weff_raw])
trev_arr = np.array([revisit_offnadir(H_VL, e, galicia_lat_deg) / 3600.0
                     for e in eta_arr_rad])
# Mask horizon-beyond values so plots stop cleanly
valid    = np.isfinite(gsd_arr) & np.isfinite(weff_arr) & np.isfinite(trev_arr)
eta_plot = eta_arr_deg[valid]
gsd_plot = gsd_arr[valid]
weff_plot= weff_arr[valid]
trev_plot= trev_arr[valid]

fig4, (ax_g, ax_w, ax_r) = plt.subplots(1, 3, figsize=(15, 5))
fig4.suptitle("Off-nadir Agility Trade — VLEO 200 km  (thermal IR, all-day)",
              fontsize=13, fontweight="bold")

RED  = "#e74c3c"
BLUE = "#2980b9"
GRN  = "#27ae60"

# -- GSD at far edge --
ax_g.plot(eta_plot, gsd_plot, color=RED, linewidth=2.5)
ax_g.axhline(GSD_LIMIT_M, color="k", linestyle="--", linewidth=1.4,
             label=f"GSD limit = {GSD_LIMIT_M:.0f} m (= LEO nadir)")
ax_g.axhline(20.0, color=GRN, linestyle=":", linewidth=1.2,
             label="VLEO nadir GSD = 20 m")
ax_g.axvline(eta_max_deg, color=RED, linestyle="--", linewidth=1.2, alpha=0.7,
             label=f"\u0398_max = {eta_max_deg:.1f} deg")
ax_g.plot(eta_max_deg, GSD_check, "o", color=RED, markersize=9, zorder=5)
ax_g.set_xlabel("Max off-nadir angle \u0398 [deg]", fontsize=11)
ax_g.set_ylabel("GSD at far swath edge [m]", fontsize=11)
ax_g.set_title("GSD degradation vs pointing angle", fontsize=10)
ax_g.legend(fontsize=8)
ax_g.grid(True, linestyle="--", alpha=0.5)
ax_g.set_xlim(0, 65)
ax_g.set_ylim(0, 120)

# -- Effective swath --
ax_w.plot(eta_plot, weff_plot, color=BLUE, linewidth=2.5)
ax_w.axhline(swath_spherical(H_VL) / 1e3, color=GRN, linestyle=":", linewidth=1.2,
             label=f"Nadir-only = {swath_spherical(H_VL)/1e3:.1f} km")
ax_w.axvline(eta_max_deg, color=RED, linestyle="--", linewidth=1.2, alpha=0.7,
             label=f"\u0398_max = {eta_max_deg:.1f} deg")
ax_w.plot(eta_max_deg, W_eff_km, "o", color=RED, markersize=9, zorder=5,
          label=f"W_eff = {W_eff_km:.0f} km at \u0398_max")
ax_w.set_xlabel("Max off-nadir angle \u0398 [deg]", fontsize=11)
ax_w.set_ylabel("Effective swath W_eff [km]", fontsize=11)
ax_w.set_title("Coverage swath vs pointing angle", fontsize=10)
ax_w.legend(fontsize=8)
ax_w.grid(True, linestyle="--", alpha=0.5)
ax_w.set_xlim(0, 65)
ax_w.set_ylim(0)

# -- Single-sat revisit --
ax_r.plot(eta_plot, trev_plot, color="#8e44ad", linewidth=2.5)
ax_r.axhline(24.0, color="k", linestyle="--", linewidth=1.4,
             label="1-day target = 24 h")
ax_r.axhline(single_sat_revisit(H_VL, galicia_lat_deg) / 3600, color=GRN,
             linestyle=":", linewidth=1.2,
             label=f"Nadir-only = {single_sat_revisit(H_VL, galicia_lat_deg)/3600:.0f} h")
ax_r.axvline(eta_max_deg, color=RED, linestyle="--", linewidth=1.2, alpha=0.7,
             label=f"\u0398_max (GSD=50m) = {eta_max_deg:.1f} deg")
ax_r.plot(eta_max_deg, T_rev_offnadir_h, "o", color=RED, markersize=9, zorder=5,
          label=f"T_rev = {T_rev_offnadir_h:.2f} h")
ax_r.set_xlabel("Max off-nadir angle \u0398 [deg]", fontsize=11)
ax_r.set_ylabel("Single-sat revisit [h]", fontsize=11)
ax_r.set_title("Revisit time vs pointing angle", fontsize=10)
ax_r.legend(fontsize=8)
ax_r.grid(True, linestyle="--", alpha=0.5)
ax_r.set_xlim(0, 65)
ax_r.set_ylim(0, 260)

plt.tight_layout()
plt.savefig("OffNadir_Analysis.png", dpi=150, bbox_inches="tight")
plt.show()
print("Plot saved to OffNadir_Analysis.png")
